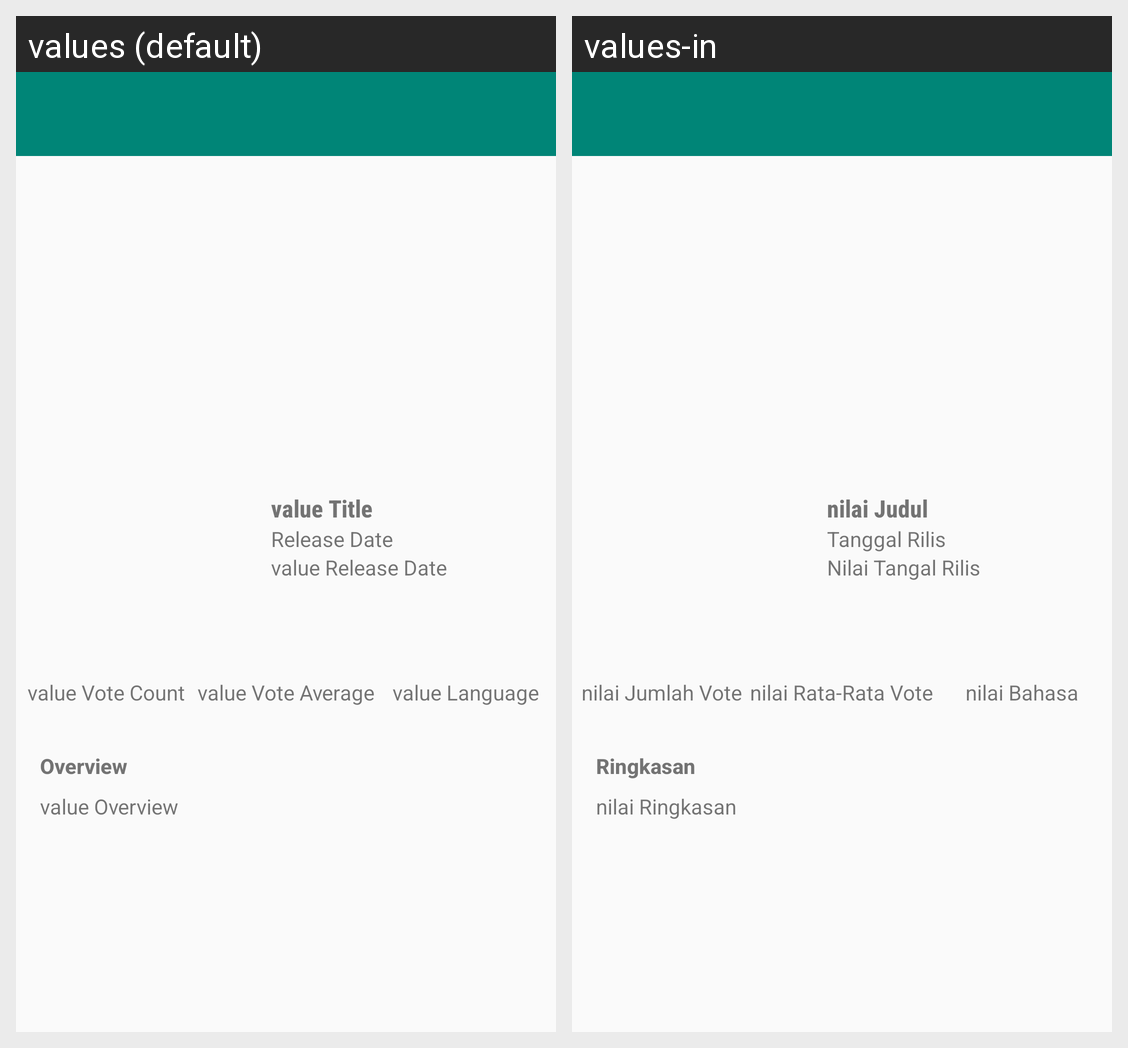

Translations of the strings shown on this Android screen, per locale in the grid:
Android screen res/layout/activity_detail.xml rendered under 2 locales, left to right: values (default), values-in. Device: Nexus 5 (rendered at 1080×1920; each locale shown at half size, 540×960, under a caption strip naming it); theme AppTheme.
Strings drawn on this screen, with the default value and each locale's value (text and hints the layout hard-codes, and strings that could not be matched under every locale, appear in the picture but are not listed):

value_title
  values: value Title
  values-in: nilai Judul

release_date
  values: Release Date
  values-in: Tanggal Rilis

value_release_date
  values: value Release Date
  values-in: Nilai Tangal Rilis

value_vote_count
  values: value Vote Count
  values-in: nilai Jumlah Vote

value_vote_average
  values: value Vote Average
  values-in: nilai Rata-Rata Vote

value_language
  values: value Language
  values-in: nilai Bahasa

overview
  values: Overview
  values-in: Ringkasan

value_overview
  values: value Overview
  values-in: nilai Ringkasan
